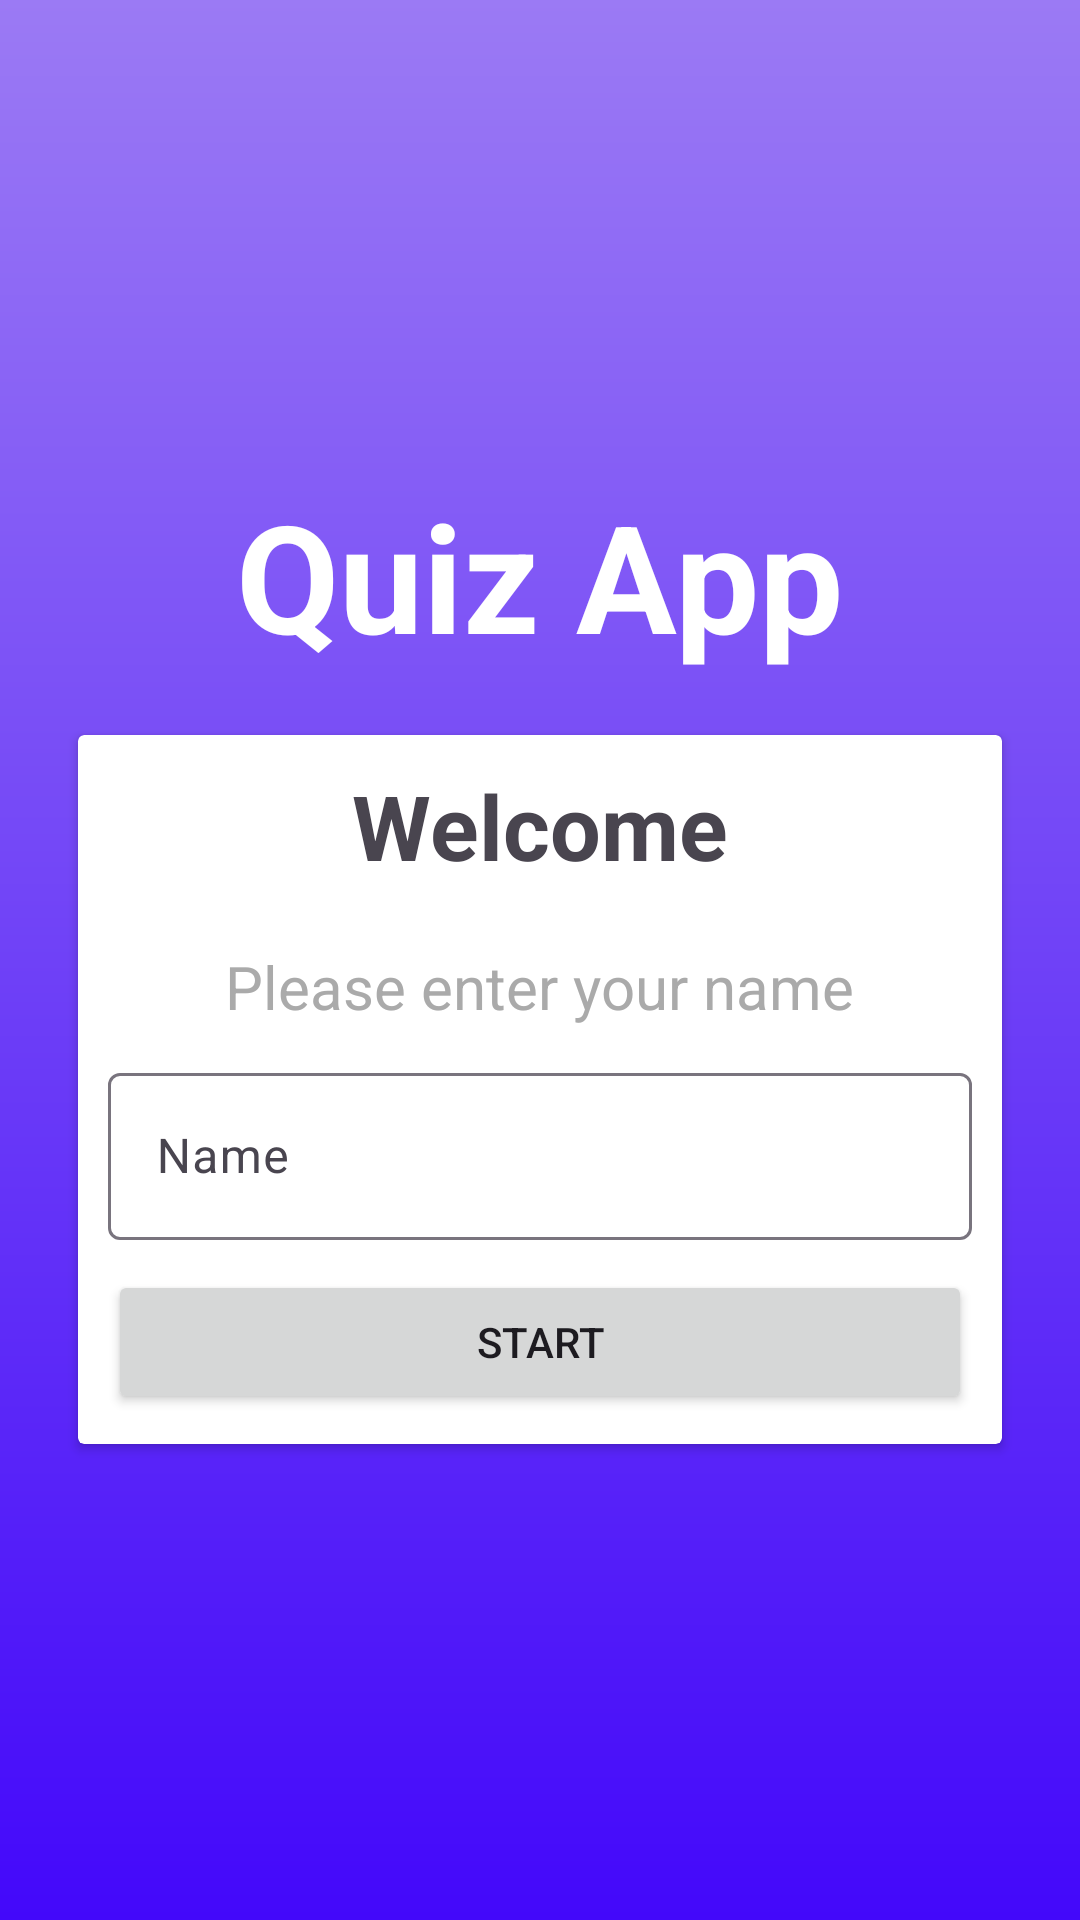

This screen was rendered from an Android layout file. Write that file and the resources it references.
<!-- AndroidManifest.xml: activity theme Theme.QuizApp.NoActionBar -->
<!-- res/layout/activity_main.xml -->
<?xml version="1.0" encoding="utf-8"?>
<androidx.appcompat.widget.LinearLayoutCompat xmlns:android="http://schemas.android.com/apk/res/android"
    xmlns:app="http://schemas.android.com/apk/res-auto"
    xmlns:tools="http://schemas.android.com/tools"
    android:layout_width="match_parent"
    android:layout_height="match_parent"
    tools:context=".MainActivity"
    android:orientation="vertical"
    android:padding="16dp"
    android:background="@drawable/bg"
    android:gravity="center"
    >
    <TextView
        android:layout_width="wrap_content"
        android:layout_height="wrap_content"
        android:text="Quiz App"
        android:textStyle="bold"
        android:textSize="50sp"
        android:textColor="@color/white"
        android:layout_marginBottom="20dp"
        />

    <androidx.cardview.widget.CardView
        android:layout_width="match_parent"
        android:layout_height="wrap_content"
        app:cardBackgroundColor="@color/white"
        android:layout_marginLeft="10dp"
        android:layout_marginRight="10dp">

        <androidx.appcompat.widget.LinearLayoutCompat
            android:layout_width="match_parent"
            android:layout_height="wrap_content"
            android:gravity="center"
            android:orientation="vertical"
            >

            <TextView
                android:layout_width="wrap_content"
                android:layout_height="wrap_content"
                android:text="Welcome"
                android:textSize="30sp"
                android:textStyle="bold"
                android:padding="10dp"
                />

            <TextView
                android:layout_width="wrap_content"
                android:layout_height="wrap_content"
                android:text="Please enter your name"
                android:textSize="20sp"
                android:textStyle="normal"
                android:padding="10dp"
                android:textColor="@android:color/darker_gray"
                />

            <com.google.android.material.textfield.TextInputLayout
                android:layout_width="match_parent"
                android:layout_height="wrap_content"
                android:layout_marginBottom="10dp">
                <com.google.android.material.textfield.TextInputEditText
                    android:layout_width="match_parent"
                    android:layout_height="wrap_content"
                    android:hint="@string/name"
                    android:layout_marginLeft="10dp"
                    android:layout_marginRight="10dp"
                    android:id="@+id/name"/>

            </com.google.android.material.textfield.TextInputLayout>
        <Button
            android:layout_width="match_parent"
            android:layout_height="wrap_content"
            android:text="@string/start"
            android:layout_marginLeft="10dp"
            android:layout_marginRight="10dp"
            android:layout_marginBottom="10dp"
            android:id="@+id/buttonStart"/>
        </androidx.appcompat.widget.LinearLayoutCompat>




    </androidx.cardview.widget.CardView>

</androidx.appcompat.widget.LinearLayoutCompat>
<!-- resources referenced by this layout -->
<resources>
  <!-- drawable bg (drawable) -->
  <?xml version="1.0" encoding="utf-8"?>
  <shape android:shape="rectangle" xmlns:android="http://schemas.android.com/apk/res/android">
  <gradient android:startColor="#4308FA"
      android:endColor="#9B7AF4"
      android:angle="90"/>
  </shape>
  <string name="name">Name</string>
  <string name="start">Start</string>
  <style name="Theme.QuizApp.NoActionBar" parent="Base.Theme.QuizApp">
          <item name="windowActionBar">false</item>
          <item name="windowNoTitle">true</item>
          <item name="android:windowFullscreen">true</item>
      </style>
  <style name="Base.Theme.QuizApp" parent="Theme.Material3.DayNight">
          
          
  
      </style>
  <!-- not gathered from this repository: default colours our renderer supplied (Android Studio template values) -->
  <color name="white">#FFFFFFFF</color>
</resources>
